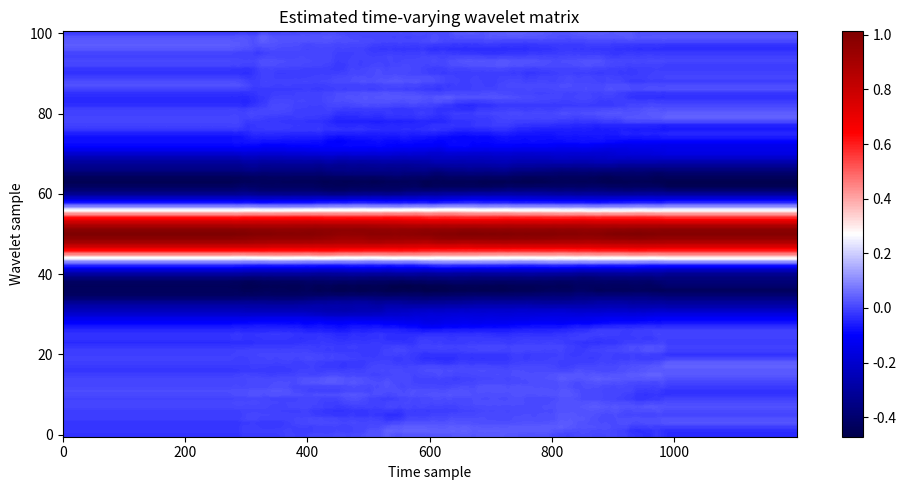

Here is the Python script that generated this plot:
# -*- coding: utf-8 -*-
"""
wavelet_inversion.py

Time-varying wavelet inversion for nonstationary seismic-well tying.

设计目标：
1. 使用比子波更长的数据窗，形成超定最小二乘问题；
2. 对低反射能量窗口自动跳过，避免反演出纯噪声子波；
3. 使用 Tikhonov + 二阶差分平滑正则化；
4. 使用 SVD / damped least squares 稳定求解；
5. 保持相邻时变子波极性连续；
6. 不对每个子波做最大值归一化，从而保留真实振幅衰减趋势；
7. 输出的 W_estimate 可继续送入 Q 估计与 Q 约束重构模块。

推荐调用方式：
    W_estimate = time_varying_wavelet_inversion(
        r_time=r_time_k,
        s_obs=s_obs_noisy,
        wavelet_length=wavelet_length_pts,
        data_window_length=2 * wavelet_length_pts + 1,
        mu1=0.05,
        mu2=0.5,
        energy_percentile=20,
        time_smooth_sigma=3.0,
        wavelet_smooth_sigma=0.8
    )
"""

import numpy as np
from scipy.ndimage import gaussian_filter


def _make_odd(n: int) -> int:
    """确保窗口长度为奇数。"""
    n = int(n)
    return n if n % 2 == 1 else n + 1


def _second_derivative_matrix(n: int) -> np.ndarray:
    """
    构造二阶差分矩阵 D。

    D @ w 约等于子波的二阶导数，用于抑制不必要的高频振荡。
    """
    if n < 3:
        raise ValueError("wavelet_length 必须 >= 3。")

    D = np.zeros((n - 2, n), dtype=float)

    for i in range(n - 2):
        D[i, i] = 1.0
        D[i, i + 1] = -2.0
        D[i, i + 2] = 1.0

    return D


def _local_convolution_matrix(
    r_time: np.ndarray,
    center_index: int,
    data_window_length: int,
    wavelet_length: int
) -> np.ndarray:
    """
    构造局部卷积矩阵 R，使得：

        s_window ≈ R @ w

    这里的含义是：
    对于局部地震窗中的每一个输出采样点 t_out，
    它由附近 reflectivity 与子波 w 的加权和构成。

    参数：
        r_time:
            时间域反射系数，长度 N。
        center_index:
            当前要反演子波的中心时间样点。
        data_window_length:
            局部地震数据窗长度，应该大于 wavelet_length。
        wavelet_length:
            子波长度。

    返回：
        R:
            shape = (data_window_length, wavelet_length)
    """
    N = len(r_time)

    half_data = data_window_length // 2
    half_wavelet = wavelet_length // 2

    R = np.zeros((data_window_length, wavelet_length), dtype=float)

    for row in range(data_window_length):
        # 当前局部地震窗中的输出点，对应全局地震样点
        global_t = center_index - half_data + row

        for col in range(wavelet_length):
            # 子波 col 对应相对中心的时间滞后
            lag = col - half_wavelet

            # 卷积关系：s[t] = sum_lag r[t - lag] * w[lag]
            r_index = global_t - lag

            if 0 <= r_index < N:
                R[row, col] = r_time[r_index]

    return R


def _extract_window(
    x: np.ndarray,
    center_index: int,
    window_length: int,
    fill_value: float = 0.0
) -> np.ndarray:
    """
    从一维数组 x 中提取以 center_index 为中心的窗口。
    超出边界的位置用 fill_value 填充。
    """
    N = len(x)
    half = window_length // 2

    out = np.full(window_length, fill_value, dtype=float)

    start_global = center_index - half
    end_global = center_index + half + 1

    valid_start = max(start_global, 0)
    valid_end = min(end_global, N)

    out_start = valid_start - start_global
    out_end = out_start + (valid_end - valid_start)

    if valid_end > valid_start:
        out[out_start:out_end] = x[valid_start:valid_end]

    return out


def _safe_svd_solve(
    A: np.ndarray,
    b: np.ndarray,
    damping_ratio: float = 1e-3,
    svd_cutoff_ratio: float = 1e-4
) -> np.ndarray:
    """
    使用阻尼 SVD 求解最小二乘问题。

    解：
        min ||A x - b||_2

    阻尼形式：
        x = V diag(s / (s^2 + eps^2)) U.T b

    参数：
        damping_ratio:
            阻尼强度，相对于最大奇异值。
        svd_cutoff_ratio:
            小于 max_s * svd_cutoff_ratio 的奇异值直接丢弃。
    """
    U, S, Vt = np.linalg.svd(A, full_matrices=False)

    if len(S) == 0:
        return np.zeros(A.shape[1], dtype=float)

    max_s = np.max(S)

    if max_s <= 0:
        return np.zeros(A.shape[1], dtype=float)

    damping = damping_ratio * max_s
    cutoff = svd_cutoff_ratio * max_s

    S_inv = np.zeros_like(S)

    valid = S > cutoff
    S_inv[valid] = S[valid] / (S[valid] ** 2 + damping ** 2)

    x = Vt.T @ (S_inv * (U.T @ b))

    return x


def _estimate_reflectivity_energy_threshold(
    r_time: np.ndarray,
    data_window_length: int,
    energy_percentile: float = 20.0
) -> float:
    """
    根据所有局部反射能量的分位数，估计低能量窗口阈值。

    energy_percentile 越高，跳过的窗口越多。
    建议：
        合成数据：10 ~ 20
        含噪真实数据：20 ~ 40
    """
    N = len(r_time)
    half = data_window_length // 2

    energies = []

    step = max(1, data_window_length // 10)

    for i in range(half, N - half, step):
        rw = _extract_window(r_time, i, data_window_length)
        energies.append(np.sum(rw ** 2))

    energies = np.asarray(energies, dtype=float)

    if len(energies) == 0:
        return 0.0

    positive = energies[energies > 0]

    if len(positive) == 0:
        return 0.0

    threshold = np.percentile(positive, energy_percentile)

    return float(threshold)


def _fill_unestimated_wavelets(
    W: np.ndarray,
    valid_mask: np.ndarray
) -> np.ndarray:
    """
    对没有成功反演的时间位置，用最近的有效子波填充。

    处理顺序：
    1. 向前填充；
    2. 向后填充；
    3. 如果全都无效，则保持零矩阵。
    """
    W = W.copy()
    N = W.shape[0]

    valid_indices = np.where(valid_mask)[0]

    if len(valid_indices) == 0:
        return W

    first_valid = valid_indices[0]
    last_valid = valid_indices[-1]

    # 顶部填充
    for i in range(0, first_valid):
        W[i, :] = W[first_valid, :]

    # 中间向前填充
    last = first_valid
    for i in range(first_valid + 1, N):
        if valid_mask[i]:
            last = i
        else:
            W[i, :] = W[last, :]

    # 底部已经被向前填充，这里保险处理
    for i in range(last_valid + 1, N):
        W[i, :] = W[last_valid, :]

    return W


def time_varying_wavelet_inversion(
    r_time: np.ndarray,
    s_obs: np.ndarray,
    wavelet_length: int,
    data_window_length: int | None = None,
    mu1: float = 0.05,
    mu2: float = 0.5,
    energy_threshold: float | None = None,
    energy_percentile: float = 20.0,
    damping_ratio: float = 1e-3,
    svd_cutoff_ratio: float = 1e-4,
    time_smooth_sigma: float = 3.0,
    wavelet_smooth_sigma: float = 0.8,
    polarity_continuity: bool = True,
    verbose: bool = True
) -> np.ndarray:
    """
    反演时变子波矩阵 W。

    参数：
        r_time:
            当前时深关系下的时间域反射系数，shape = (N,)
        s_obs:
            观测地震道，shape = (N,)
        wavelet_length:
            子波长度，建议为奇数，例如 101、151、201。
        data_window_length:
            局部数据窗长度，必须大于 wavelet_length。
            如果为 None，默认使用 2 * wavelet_length + 1。
        mu1:
            子波能量正则化系数，对应 ||w||^2。
        mu2:
            子波二阶导平滑正则化系数，对应 ||D w||^2。
        energy_threshold:
            低反射能量阈值。
            如果为 None，则根据 energy_percentile 自动估计。
        energy_percentile:
            自动估计低能量阈值所用分位数。
        damping_ratio:
            SVD 阻尼强度。
        svd_cutoff_ratio:
            SVD 小奇异值截断比例。
        time_smooth_sigma:
            反演后沿时间方向平滑 W 的 sigma。
            设为 0 或 None 则不平滑。
        wavelet_smooth_sigma:
            反演后沿子波内部方向平滑 W 的 sigma。
            设为 0 或 None 则不平滑。
        polarity_continuity:
            是否强制相邻子波极性连续。
        verbose:
            是否打印诊断信息。

    返回：
        W:
            时变子波矩阵，shape = (N, wavelet_length)。
            W[i, :] 表示中心位于第 i 个时间采样点的局部子波。
    """
    r_time = np.asarray(r_time, dtype=float).copy()
    s_obs = np.asarray(s_obs, dtype=float).copy()

    if r_time.ndim != 1 or s_obs.ndim != 1:
        raise ValueError("r_time 和 s_obs 必须是一维数组。")

    if len(r_time) != len(s_obs):
        raise ValueError("r_time 和 s_obs 长度必须一致。")

    N = len(r_time)

    wavelet_length = _make_odd(wavelet_length)

    if data_window_length is None:
        data_window_length = 2 * wavelet_length + 1

    data_window_length = _make_odd(data_window_length)

    if data_window_length <= wavelet_length:
        raise ValueError(
            "data_window_length 必须大于 wavelet_length，"
            "否则局部反演不是稳定的超定问题。"
        )

    if N < data_window_length:
        raise ValueError(
            "地震道长度 N 小于 data_window_length，"
            "请缩短 data_window_length 或检查输入数据。"
        )

    # 去掉极小直流，避免局部反演吸收 DC 漂移
    s_obs = s_obs - np.mean(s_obs)

    D = _second_derivative_matrix(wavelet_length)
    I = np.eye(wavelet_length, dtype=float)

    W = np.zeros((N, wavelet_length), dtype=float)
    valid_mask = np.zeros(N, dtype=bool)

    if energy_threshold is None:
        energy_threshold = _estimate_reflectivity_energy_threshold(
            r_time=r_time,
            data_window_length=data_window_length,
            energy_percentile=energy_percentile
        )

    half_data = data_window_length // 2

    previous_valid_wavelet = None

    if verbose:
        print("========== Time-varying wavelet inversion ==========")
        print(f"  N_time              = {N}")
        print(f"  wavelet_length      = {wavelet_length}")
        print(f"  data_window_length  = {data_window_length}")
        print(f"  mu1                 = {mu1}")
        print(f"  mu2                 = {mu2}")
        print(f"  energy_threshold    = {energy_threshold:.6e}")
        print(f"  damping_ratio       = {damping_ratio}")
        print(f"  svd_cutoff_ratio    = {svd_cutoff_ratio}")
    estimate_step_samples = max(1, int(round(0.005 / dt))) 
    for i in range(half_data, N - half_data, estimate_step_samples):
        r_win = _extract_window(r_time, i, data_window_length)
        s_win = _extract_window(s_obs, i, data_window_length)

        r_energy = np.sum(r_win ** 2)
        s_energy = np.sum(s_win ** 2)

        # 低反射能量窗口：不反演，直接沿用上一个可靠子波
        if r_energy < energy_threshold:
            if previous_valid_wavelet is not None:
                W[i, :] = previous_valid_wavelet
            continue

        R = _local_convolution_matrix(
            r_time=r_time,
            center_index=i,
            data_window_length=data_window_length,
            wavelet_length=wavelet_length
        )

        # 正则化尺度不要只跟 s_energy 走，否则弱能量窗会正则过弱
        data_scale = max(s_energy / data_window_length, 1e-12)

        A_aug = np.vstack([
            R,
            np.sqrt(mu1 * data_scale) * I,
            np.sqrt(mu2 * data_scale) * D
        ])

        b_aug = np.concatenate([
            s_win,
            np.zeros(wavelet_length),
            np.zeros(wavelet_length - 2)
        ])

        w_i = _safe_svd_solve(
            A=A_aug,
            b=b_aug,
            damping_ratio=damping_ratio,
            svd_cutoff_ratio=svd_cutoff_ratio
        )

        # 防止 NaN / inf 污染整个 W
        if not np.all(np.isfinite(w_i)):
            if previous_valid_wavelet is not None:
                W[i, :] = previous_valid_wavelet
            continue

        # 极性连续性：避免相邻窗口解空间跳变
        if polarity_continuity and previous_valid_wavelet is not None:
            if np.dot(w_i, previous_valid_wavelet) < 0:
                w_i = -w_i

        W[i, :] = w_i
        valid_mask[i] = True
        previous_valid_wavelet = w_i.copy()

    # 对没有估计出的窗口做最近有效子波填充
    W = _fill_unestimated_wavelets(W, valid_mask)

    # 轻微二维平滑：时间方向平滑大于子波内部方向平滑
    # 注意：这里不是最大值归一化，所以仍然保留振幅衰减趋势
    if time_smooth_sigma is not None and wavelet_smooth_sigma is not None:
        if time_smooth_sigma > 0 or wavelet_smooth_sigma > 0:
            W = gaussian_filter(
                W,
                sigma=(float(time_smooth_sigma), float(wavelet_smooth_sigma)),
                mode="nearest"
            )

    if verbose:
        n_valid = int(np.sum(valid_mask))
        n_attempted = len(range(half_data, N - half_data, estimate_step_samples))
        print(f"  attempted windows      = {n_attempted}")
        print(f"  valid inverted centers = {n_valid} / {n_attempted}")
        print("====================================================")

    return W


def stationary_wavelet_inversion(
    r_time: np.ndarray,
    s_obs: np.ndarray,
    wavelet_length: int,
    mu1: float = 0.05,
    mu2: float = 0.5,
    damping_ratio: float = 1e-3,
    svd_cutoff_ratio: float = 1e-4
) -> np.ndarray:
    """
    可选：反演一个全局平稳子波。

    用途：
    1. 作为初始子波诊断；
    2. 当时变子波反演不稳定时，用全局子波填充；
    3. 对比 stationary tying 与 nonstationary tying。

    返回：
        w:
            shape = (wavelet_length,)
    """
    r_time = np.asarray(r_time, dtype=float)
    s_obs = np.asarray(s_obs, dtype=float)

    if len(r_time) != len(s_obs):
        raise ValueError("r_time 和 s_obs 长度必须一致。")

    N = len(r_time)
    wavelet_length = _make_odd(wavelet_length)

    R = np.zeros((N, wavelet_length), dtype=float)
    half_wavelet = wavelet_length // 2

    for row in range(N):
        for col in range(wavelet_length):
            lag = col - half_wavelet
            r_index = row - lag
            if 0 <= r_index < N:
                R[row, col] = r_time[r_index]

    D = _second_derivative_matrix(wavelet_length)
    I = np.eye(wavelet_length)

    s_obs = s_obs - np.mean(s_obs)
    data_scale = max(np.sum(s_obs ** 2) / N, 1e-12)

    A_aug = np.vstack([
        R,
        np.sqrt(mu1 * data_scale) * I,
        np.sqrt(mu2 * data_scale) * D
    ])

    b_aug = np.concatenate([
        s_obs,
        np.zeros(wavelet_length),
        np.zeros(wavelet_length - 2)
    ])

    w = _safe_svd_solve(
        A=A_aug,
        b=b_aug,
        damping_ratio=damping_ratio,
        svd_cutoff_ratio=svd_cutoff_ratio
    )

    return w


if __name__ == "__main__":
    # 简单自测，不依赖你的主程序
    import matplotlib.pyplot as plt

    np.random.seed(123)

    dt = 0.001
    N = 1200
    wavelet_length = 101
    data_window_length = 301

    # 构造稀疏反射系数
    r = np.zeros(N)
    spike_idx = np.random.choice(np.arange(100, N - 100), 80, replace=False)
    r[spike_idx] = 0.2 * np.random.randn(len(spike_idx))

    # 构造一个简单 Ricker 子波
    t = (np.arange(wavelet_length) - wavelet_length // 2) * dt
    f0 = 30.0
    w0 = (1.0 - 2.0 * (np.pi * f0 * t) ** 2) * np.exp(-(np.pi * f0 * t) ** 2)

    # 简单平稳合成记录
    s = np.convolve(r, w0, mode="same")
    s += 0.02 * np.random.randn(N)

    W = time_varying_wavelet_inversion(
        r_time=r,
        s_obs=s,
        wavelet_length=wavelet_length,
        data_window_length=data_window_length,
        mu1=0.05,
        mu2=0.5,
        energy_percentile=20,
        time_smooth_sigma=3.0,
        wavelet_smooth_sigma=0.8,
        verbose=True
    )

    plt.figure(figsize=(10, 5))
    plt.imshow(W.T, aspect="auto", origin="lower", cmap="seismic")
    plt.title("Estimated time-varying wavelet matrix")
    plt.xlabel("Time sample")
    plt.ylabel("Wavelet sample")
    plt.colorbar()
    plt.tight_layout()
    plt.show()
